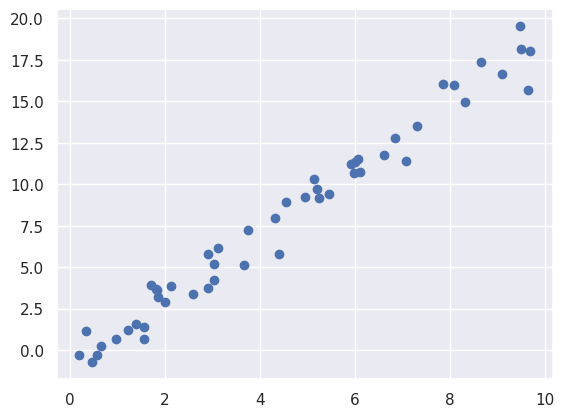

The script that saved this image:
import matplotlib.pyplot as plt
import numpy as np
import seaborn as sns
sns.set();
rng = np.random.RandomState(42)
x = 10 * rng.rand(50)
y = 2 * x - 1 + rng.randn(50)
plt.scatter(x,y)